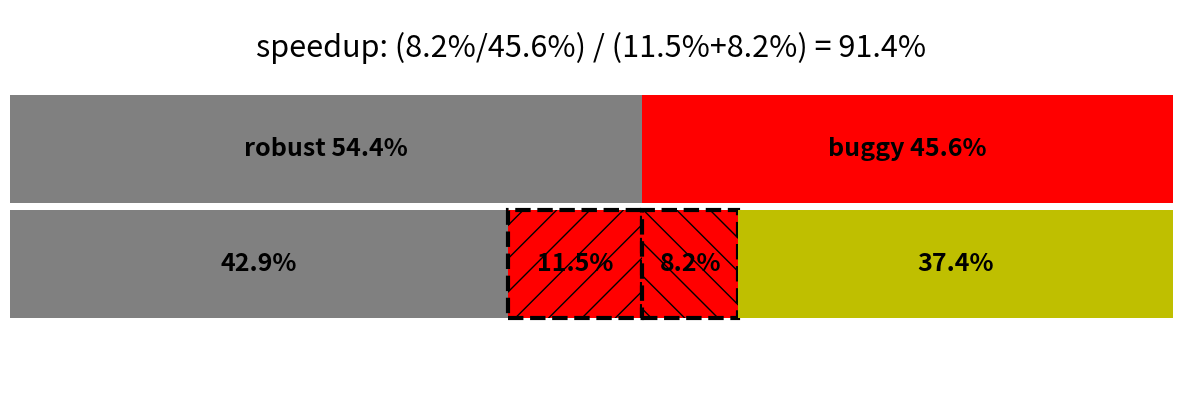

Recreate this plot in Python.
import matplotlib.patches as patches
import matplotlib.pyplot as plt


def plt_speedup(tv, pv, height=5, width=15, fontsize=18):
    fig = plt.figure(figsize=(width, height))

    ax = fig.add_subplot(1, 1, 1)
    ax.axis('off')

    stv = sum(tv)
    spv = sum(pv)
    rectangles = {
        'robust ' + format(tv[0] / stv, '0.1%'): patches.Rectangle(
            (0, 0.5),
            tv[0] / stv, 0.28,
            fill=True, facecolor='grey',
            linewidth=3
        ),
        'buggy ' + format(tv[1] / stv, '0.1%'): patches.Rectangle(
            (tv[0] / stv, 0.5),
            tv[1] / stv, 0.28,
            fill=True, facecolor='r',
            linewidth=3
        ),
        format(pv[0] / spv, '0.1%'): patches.Rectangle(
            (0, 0.2),
            pv[0] / spv, 0.28,
            fill=True, facecolor='grey',
            linewidth=3
        ),
        format(pv[1] / spv, '0.1%'): patches.Rectangle(
            (pv[0] / spv, 0.2),
            pv[1] / spv, 0.28,
            fill=True, facecolor='r',
            linewidth=3,
            edgecolor='black',
            hatch='/',
            linestyle='dashed'
        ),
        format(pv[2] / spv, '0.1%'): patches.Rectangle(
            ((pv[0] + pv[1]) / spv, 0.2),
            pv[2] / spv, 0.28,
            fill=True, facecolor='r',
            linewidth=3,
            edgecolor='black',
            hatch='\\',
            linestyle='dashed'
        ),
        format(pv[3] / spv, '0.1%'): patches.Rectangle(
            ((pv[0] + pv[1] + pv[2]) / spv, 0.2),
            pv[3] / spv, 0.28,
            fill=True, facecolor='y',
            linewidth=3
        )
    }

    for r in rectangles:
        ax.add_artist(rectangles[r])
        rx, ry = rectangles[r].get_xy()
        cx = rx + rectangles[r].get_width() / 2.0
        cy = ry + rectangles[r].get_height() / 2.0
        ax.annotate(r, (cx, cy), color='black', weight='bold',
                    fontsize=18, ha='center', va='center')

    speedup = (pv[2] / tv[1]) / ((pv[1] + pv[2]) / sum(pv))
    speedup_str = "speedup: ({:.1%}/{:.1%}) / ({:.1%}+{:.1%}) = {:.1%}".format(pv[2] / spv, tv[1] / stv,
                                                                               pv[1] / spv, pv[2] / spv,
                                                                               speedup)
    ax.annotate(speedup_str, xy=(0.5, 0.9), fontsize=22, ha='center', va='center')
    # plt.show()


if __name__ == '__main__':
    tv = [99, 83]
    pv = [78, 21, 15, 68]

    plt_speedup(tv, pv)
